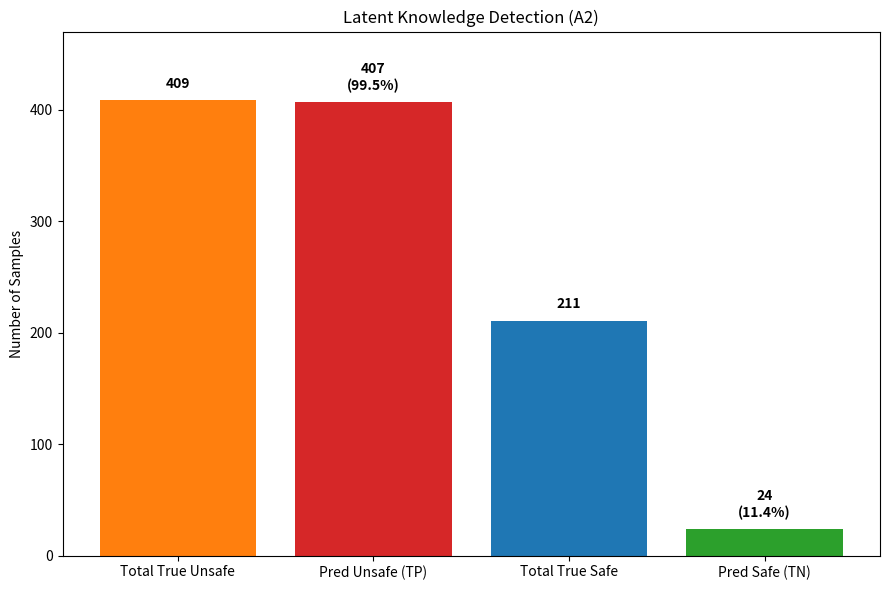

This chart was generated by the following Python code:
import numpy as np
import matplotlib.pyplot as plt
import os

cm = np.array([[ 24, 187],
       [  2, 407]])
v_name = "A2"
dirs = {"cm": "."}

plt.figure(figsize=(9, 6))

# cm structure:
# row 0 (True Safe): [Pred Safe (0,0), Pred Harmful (0,1)]
# row 1 (True Harmful): [Pred Safe (1,0), Pred Harmful (1,1)]
total_true_unsafe = cm[1][0] + cm[1][1]
pred_unsafe = cm[1][1]  # True Harmful predicted as Harmful

total_true_safe = cm[0][0] + cm[0][1]
pred_safe = cm[0][0]    # True Safe predicted as Safe

pct_unsafe = (pred_unsafe / total_true_unsafe * 100) if total_true_unsafe > 0 else 0
pct_safe = (pred_safe / total_true_safe * 100) if total_true_safe > 0 else 0

categories = ['Total True Unsafe', 'Pred Unsafe (TP)', 'Total True Safe', 'Pred Safe (TN)']
values = [total_true_unsafe, pred_unsafe, total_true_safe, pred_safe]
colors = ['#ff7f0e', '#d62728', '#1f77b4', '#2ca02c']

bars = plt.bar(categories, values, color=colors)
plt.title(f'Latent Knowledge Detection ({v_name})')
plt.ylabel('Number of Samples')

for i, bar in enumerate(bars):
    yval = bar.get_height()
    if i == 1:
        text = f"{int(yval)}\n({pct_unsafe:.1f}%)"
    elif i == 3:
        text = f"{int(yval)}\n({pct_safe:.1f}%)"
    else:
        text = f"{int(yval)}"
    plt.text(bar.get_x() + bar.get_width()/2.0, yval + (max(values)*0.02), text, ha='center', va='bottom', fontweight='bold')

plt.ylim(0, max(values) * 1.15)
plt.tight_layout()
plt.savefig(os.path.join(dirs["cm"], f"12c_latent_4bar_{v_name}.png"), dpi=300)
plt.close()
print("Success!")
